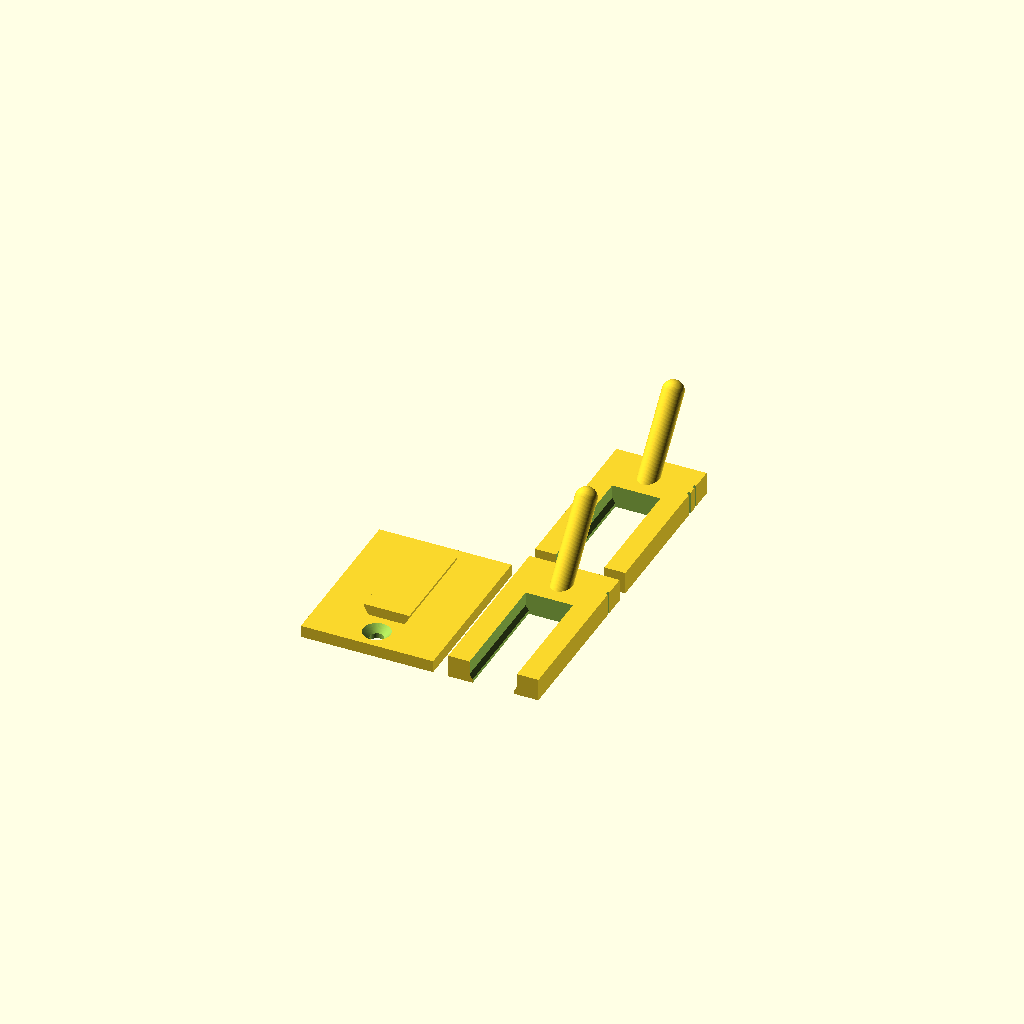
Cell 1: rendered with the file's own defaults.
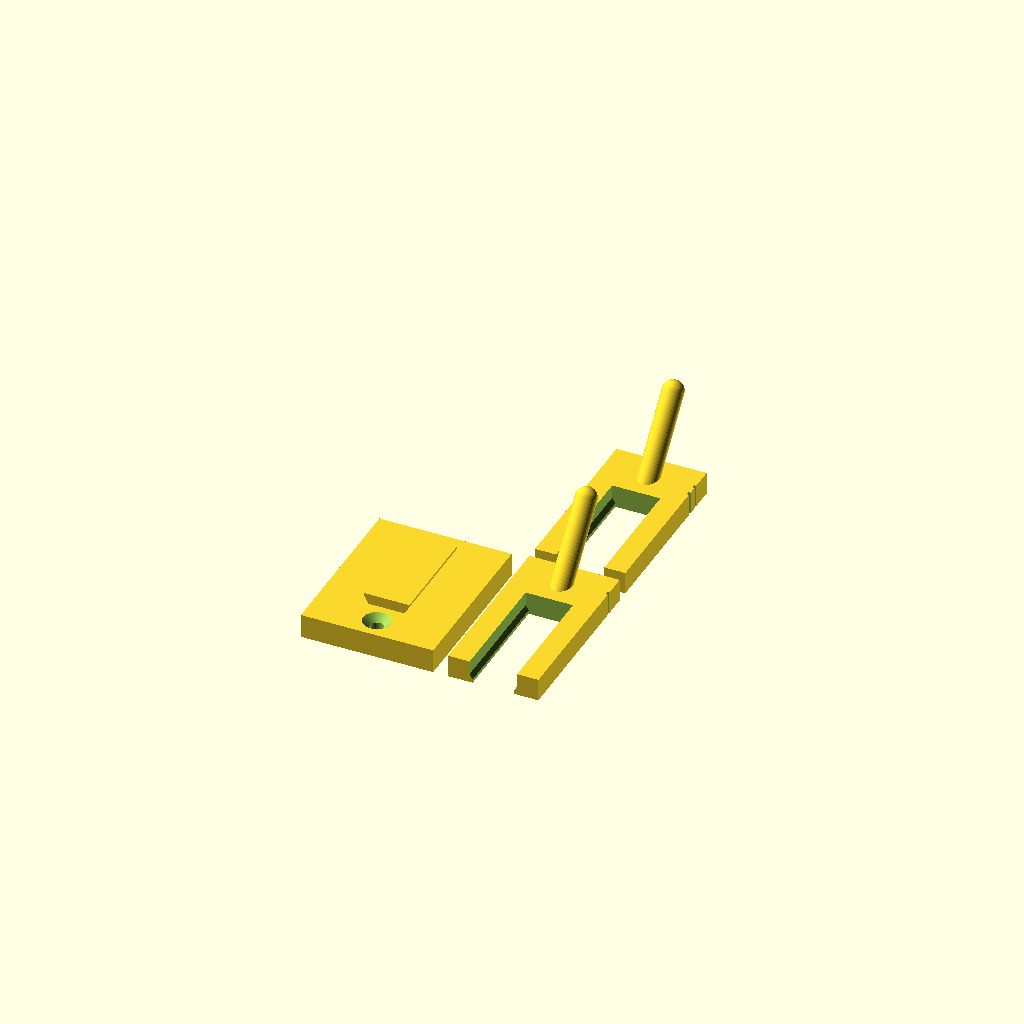
Cell 2: T = 8 (everything else at default).
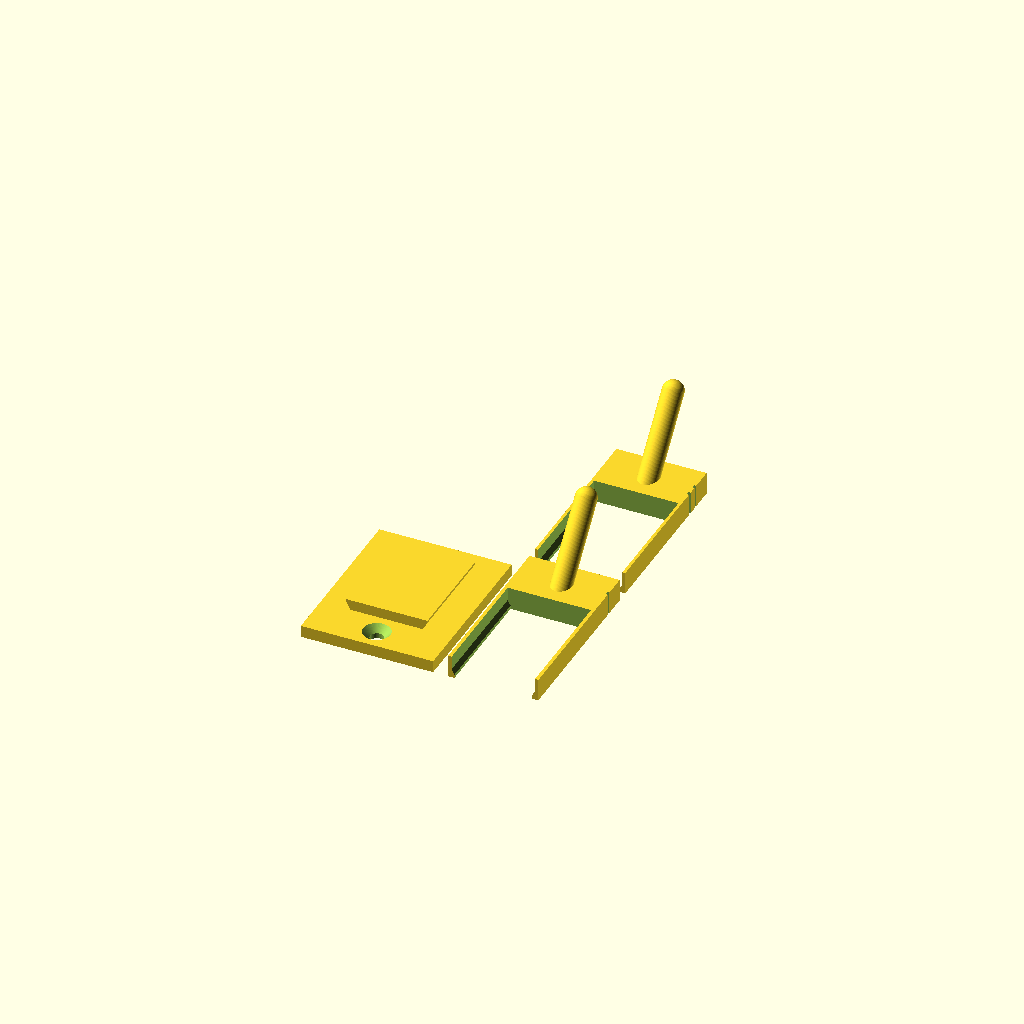
Cell 3 — RAIL_N set to 24, the other parameters unchanged.
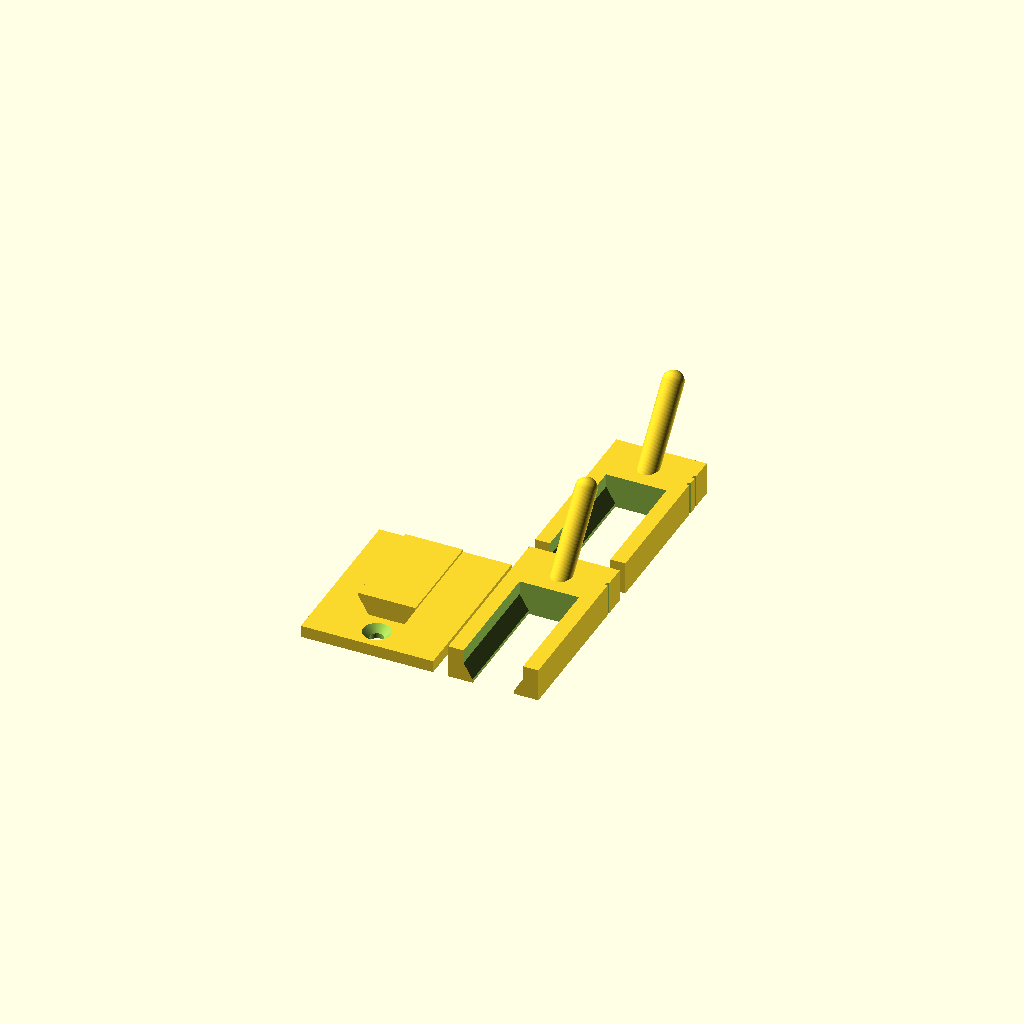
Cell 4 — RAIL_H set to 7, the other parameters unchanged.
One fixed orthographic camera (rotation 55°, 0°, 25°; colour scheme Cornfield) for every cell.
Source of the model, openscad_models/hex_wall/hang_coupon.scad:
// Hex Wall Tiles: the hang-joint test print (2026-11-10).
// Each tile carries a dovetail rail; a module's back has the matching slot, open at
// the bottom and closed at the top. It slides down onto the rail and hangs on the
// rail's top end: its weight holds it down, the dovetail holds it to the wall.
// The flanks lean 30 deg off the wall's normal, so the rail prints on the tile
// (lying on its back) and the slot prints in the module (lying on its back) with no
// supports: the slot's ceiling is a 15 mm bridge.
// The coupon is a strip of tile with the real rail and a screw hole, and two modules
// with a 40 deg hook, their slots 0.2 and 0.3 clear (one and two notches).
//   part = "tile" | "module" (with C) | "plate" | "hung" (with C)
part = "plate";
C = 0.2;

T = 4;                      // tile plate thickness
RAIL_N = 12;                // the rail's width at the tile's face
RAIL_H = 3.5;               // its height off the face (3.5 so the blunted lips keep 4x the stack)
FL = 30;                    // flank angle off the wall's normal
RAIL_W = RAIL_N + 2 * (RAIL_H - 0.8) * tan(FL);     // its widest, 15.12
RAIL_L = 34;
TILE = [44, 56];
RAIL_Y0 = 14;               // the rail runs from here to the tile's top edge minus 4
SCREW_D = 4.5; SCREW_HEAD = 9;

M_T = 4;                    // module plate, behind the slot ceiling
M = [30, 58];                // the slot runs 0..SLOT_LEN; the hook roots above it
SLOT_LEN = 40;              // from the module's bottom edge
MV = 1.2;                   // the slot's mouth rises straight this far
$fn = 64;

// The flanks stop BLUNT short of the top and stand straight for it: run to the top they
// met it at a 60 deg edge the gate read at 0.13 (2026-11-10)
BLUNT = 0.8;
module dovetail(n, h, len) rotate([90, 0, 0])
    linear_extrude(height = len) polygon([[-n / 2, 0], [n / 2, 0], [n / 2 + (h - BLUNT) * tan(FL), h - BLUNT],
        [n / 2 + (h - BLUNT) * tan(FL), h], [-n / 2 - (h - BLUNT) * tan(FL), h], [-n / 2 - (h - BLUNT) * tan(FL), h - BLUNT]]);

module tile() difference() {
    union() {
        translate([-TILE[0] / 2, 0, 0]) cube([TILE[0], TILE[1], T]);
        translate([0, RAIL_Y0 + RAIL_L, T - 0.01]) dovetail(RAIL_N, RAIL_H + 0.01, RAIL_L);
    }
    // one countersunk screw hole below the rail
    translate([0, 7, -1]) cylinder(h = T + 2, d = SCREW_D);
    translate([0, 7, T - (SCREW_HEAD - SCREW_D) / 2]) cylinder(h = (SCREW_HEAD - SCREW_D) / 2 + 0.01, d1 = SCREW_D, d2 = SCREW_HEAD);
}

// The module, printed on its back: the slot is the rail grown by C, a window through
// it; the hook rises from its front above the window, 40 deg off vertical (as printed)
module module_(C, notches) difference() {
    union() {
        translate([-M[0] / 2, 0, 0]) cube([M[0], M[1], RAIL_H + M_T]);
        // the hook: out from the plate and up, as a 6 mm round bar; a round tip
        // its root sunk 2.4 into the plate: at 0.5 the bar's tilted end stood 1.75 proud
        // on its low side, a 50 deg ledge the slicer propped up
        translate([0, SLOT_LEN + 7, RAIL_H + M_T - 2.4]) rotate([-40, 0, 0]) {
            cylinder(h = 30, d = 7);
            translate([0, 0, 30]) sphere(d = 7);
        }
    }
    // the slot runs right through the module, a window from its back to its front: the
    // dovetail's flanks lean out from the back face, then stand straight to the front.
    // With a ceiling over it (a slot only in the back) the bridge's free edge at the open
    // end printed as overhang perimeters however it was shaped (2026-11-10); with none,
    // nothing prints over air. The mouth rises straight for MV first (see MV).
    let (n = RAIL_N + 2 * C, hf = RAIL_H + C - BLUNT, w = n / 2 + hf * tan(FL), wm = n / 2 + MV * tan(FL))
        translate([0, SLOT_LEN, -0.01]) rotate([90, 0, 0]) linear_extrude(height = SLOT_LEN + 1)
            polygon([[-wm, 0], [wm, 0], [wm, MV], [w, hf], [w, RAIL_H + M_T + 1], [-w, RAIL_H + M_T + 1], [-w, hf], [-wm, MV]]);
    for (k = [1 : notches]) translate([M[0] / 2, M[1] - 4 - 4 * k, (RAIL_H + M_T) / 2]) cube([1.6, 1.2, RAIL_H + M_T + 2], center = true);
}

if (part == "tile") tile();
else if (part == "module") module_(C, C < 0.25 ? 1 : 2);
else if (part == "plate") {
    tile();
    translate([42, 0, 0]) module_(0.2, 1);
    translate([42, 62, 0]) module_(0.3, 2);
}
else if (part == "hung") {
    // the module's back on the tile's face, its slot's top end resting on the rail's
    tile();
    translate([0, RAIL_Y0 + RAIL_L - SLOT_LEN, T]) module_(C, 1);
}
echo("RAIL_W", RAIL_W);
Parameter table extracted from the source (name, type, default, range or options):
part: string, default "plate"
C: number, default 0.2
T: number, default 4
RAIL_N: number, default 12
RAIL_H: number, default 3.5
FL: number, default 30
RAIL_L: number, default 34
TILE: vector, default [44, 56]
RAIL_Y0: number, default 14
M_T: number, default 4
M: vector, default [30, 58]
SLOT_LEN: number, default 40
MV: number, default 1.2
BLUNT: number, default 0.8
